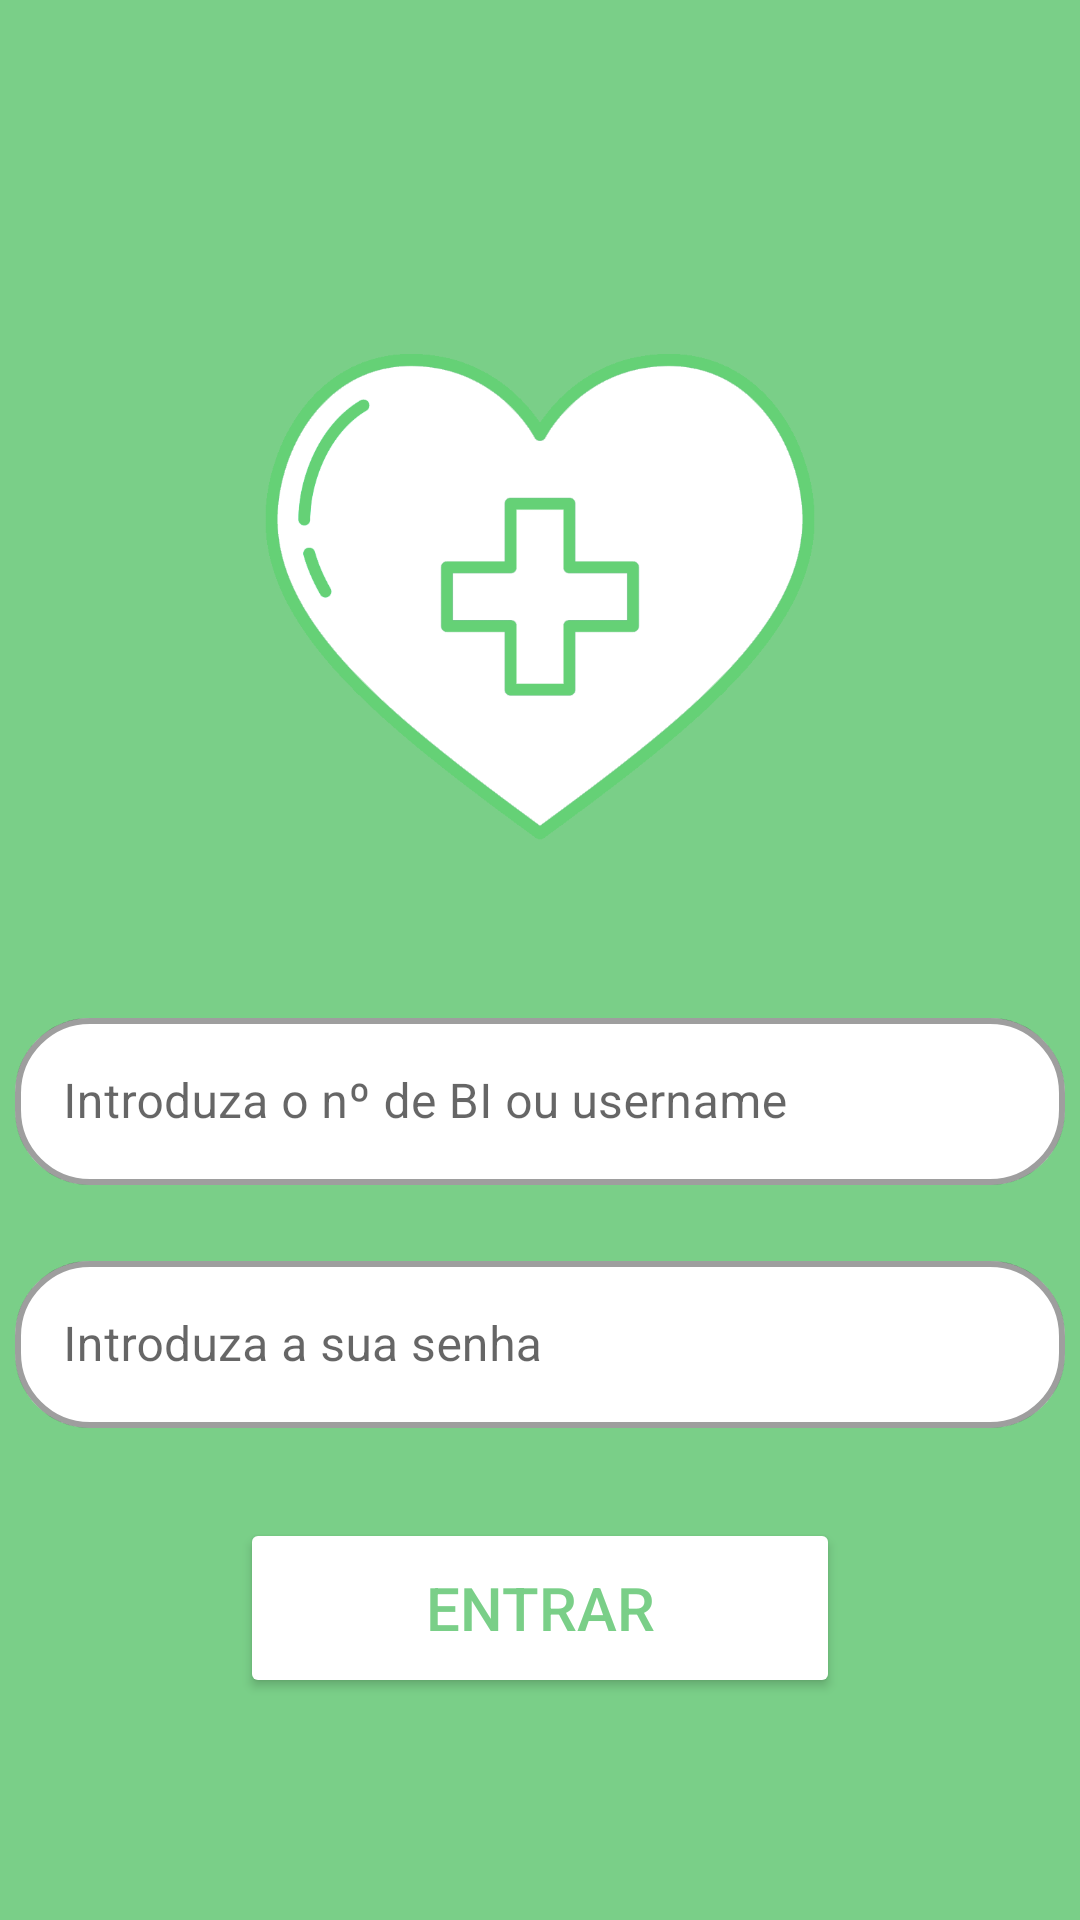

Reconstruct the res/layout file that produces this screen, plus the resources it refers to.
<!-- AndroidManifest.xml: application theme Theme.ANDROIDEMR -->
<!-- res/layout/activity_login.xml -->
<?xml version="1.0" encoding="utf-8"?>
<LinearLayout xmlns:android="http://schemas.android.com/apk/res/android"
    xmlns:app="http://schemas.android.com/apk/res-auto"
    xmlns:tools="http://schemas.android.com/tools"
    android:layout_width="match_parent"
    android:layout_height="match_parent"
    tools:context=".LoginActivity"
    android:background="@color/green"
    android:orientation="vertical"
    android:gravity="center">

    <ImageView
        android:layout_width="wrap_content"
        android:layout_height="250dp"
        android:src="@drawable/a5"
        android:contentDescription="Logo"/>

    <com.google.android.material.textfield.TextInputLayout
            android:id="@+id/userETLayout"
            style="@style/Widget.MaterialComponents.TextInputLayout.OutlinedBox"
            android:layout_width="350dp"
            android:layout_height="wrap_content"
            android:layout_gravity="center_horizontal"
            android:layout_marginVertical="10dp"
            app:boxBackgroundColor="@color/white"
            app:boxCornerRadiusBottomEnd="25dp"
            app:boxCornerRadiusBottomStart="25dp"
            app:boxCornerRadiusTopEnd="25dp"
            app:boxCornerRadiusTopStart="25dp"
            app:boxStrokeWidth="2dp"
            app:boxStrokeWidthFocused="2dp"
            app:startIconDrawable="@drawable/user">

            <com.google.android.material.textfield.TextInputEditText
                android:id="@+id/userET"
                android:layout_width="match_parent"
                android:layout_height="wrap_content"
                android:hint="Introduza o nº de BI ou username"
                android:inputType="text"
                android:maxLines="1"
                android:textColorHint="@color/green"
                tools:ignore="TextContrastCheck" />

        </com.google.android.material.textfield.TextInputLayout>

    <com.google.android.material.textfield.TextInputLayout
            android:id="@+id/passETLayout"
            style="@style/Widget.MaterialComponents.TextInputLayout.OutlinedBox"
            android:layout_width="350dp"
            android:layout_height="wrap_content"
            android:layout_gravity="center_horizontal"
            android:layout_marginVertical="10dp"
            app:boxBackgroundColor="@color/white"
            app:boxCornerRadiusBottomEnd="25dp"
            app:boxCornerRadiusBottomStart="25dp"
            app:boxCornerRadiusTopEnd="25dp"
            app:boxCornerRadiusTopStart="25dp"
            app:boxStrokeWidth="2dp"
            app:boxStrokeWidthFocused="2dp"
            app:startIconDrawable="@drawable/pass">

            <com.google.android.material.textfield.TextInputEditText
                android:id="@+id/passET"
                android:layout_width="match_parent"
                android:layout_height="wrap_content"
                android:hint="Introduza a sua senha"
                android:inputType="textPassword"
                android:maxLines="1"
                android:textColorHint="#757575"
                tools:ignore="TextContrastCheck" />

        </com.google.android.material.textfield.TextInputLayout>

    <Button
        android:id="@+id/loginBtn"
        android:layout_width="200dp"
        android:layout_height="60dp"
        android:backgroundTint="@color/white"
        android:text="Entrar"
        android:textColor="@color/green"
        android:textSize="20sp"
        app:cornerRadius="20dp"
        android:layout_marginTop="20dp"/>
</LinearLayout>
<!-- resources referenced by this layout -->
<resources>
  <color name="green">#7acf88</color>
  <color name="white">#FFFFFFFF</color>
  <!-- drawable a5: png bitmap (drawable, 14936 bytes) -->
  <style name="Theme.ANDROIDEMR" parent="Theme.MaterialComponents.DayNight.DarkActionBar">
          
          <item name="colorPrimary">@color/green</item>
          <item name="colorPrimaryVariant">@color/purple_700</item>
          <item name="colorOnPrimary">@color/white</item>
          
          <item name="colorSecondary">@color/teal_200</item>
          <item name="colorSecondaryVariant">@color/teal_700</item>
          <item name="colorOnSecondary">@color/black</item>
          
          <item name="android:statusBarColor">@color/transparent</item>
          
      </style>
  <color name="purple_700">#FF3700B3</color>
  <color name="teal_200">#FF03DAC5</color>
  <color name="teal_700">#FF018786</color>
  <color name="black">#FF000000</color>
  <color name="transparent">#00FFFFFF</color>
</resources>
